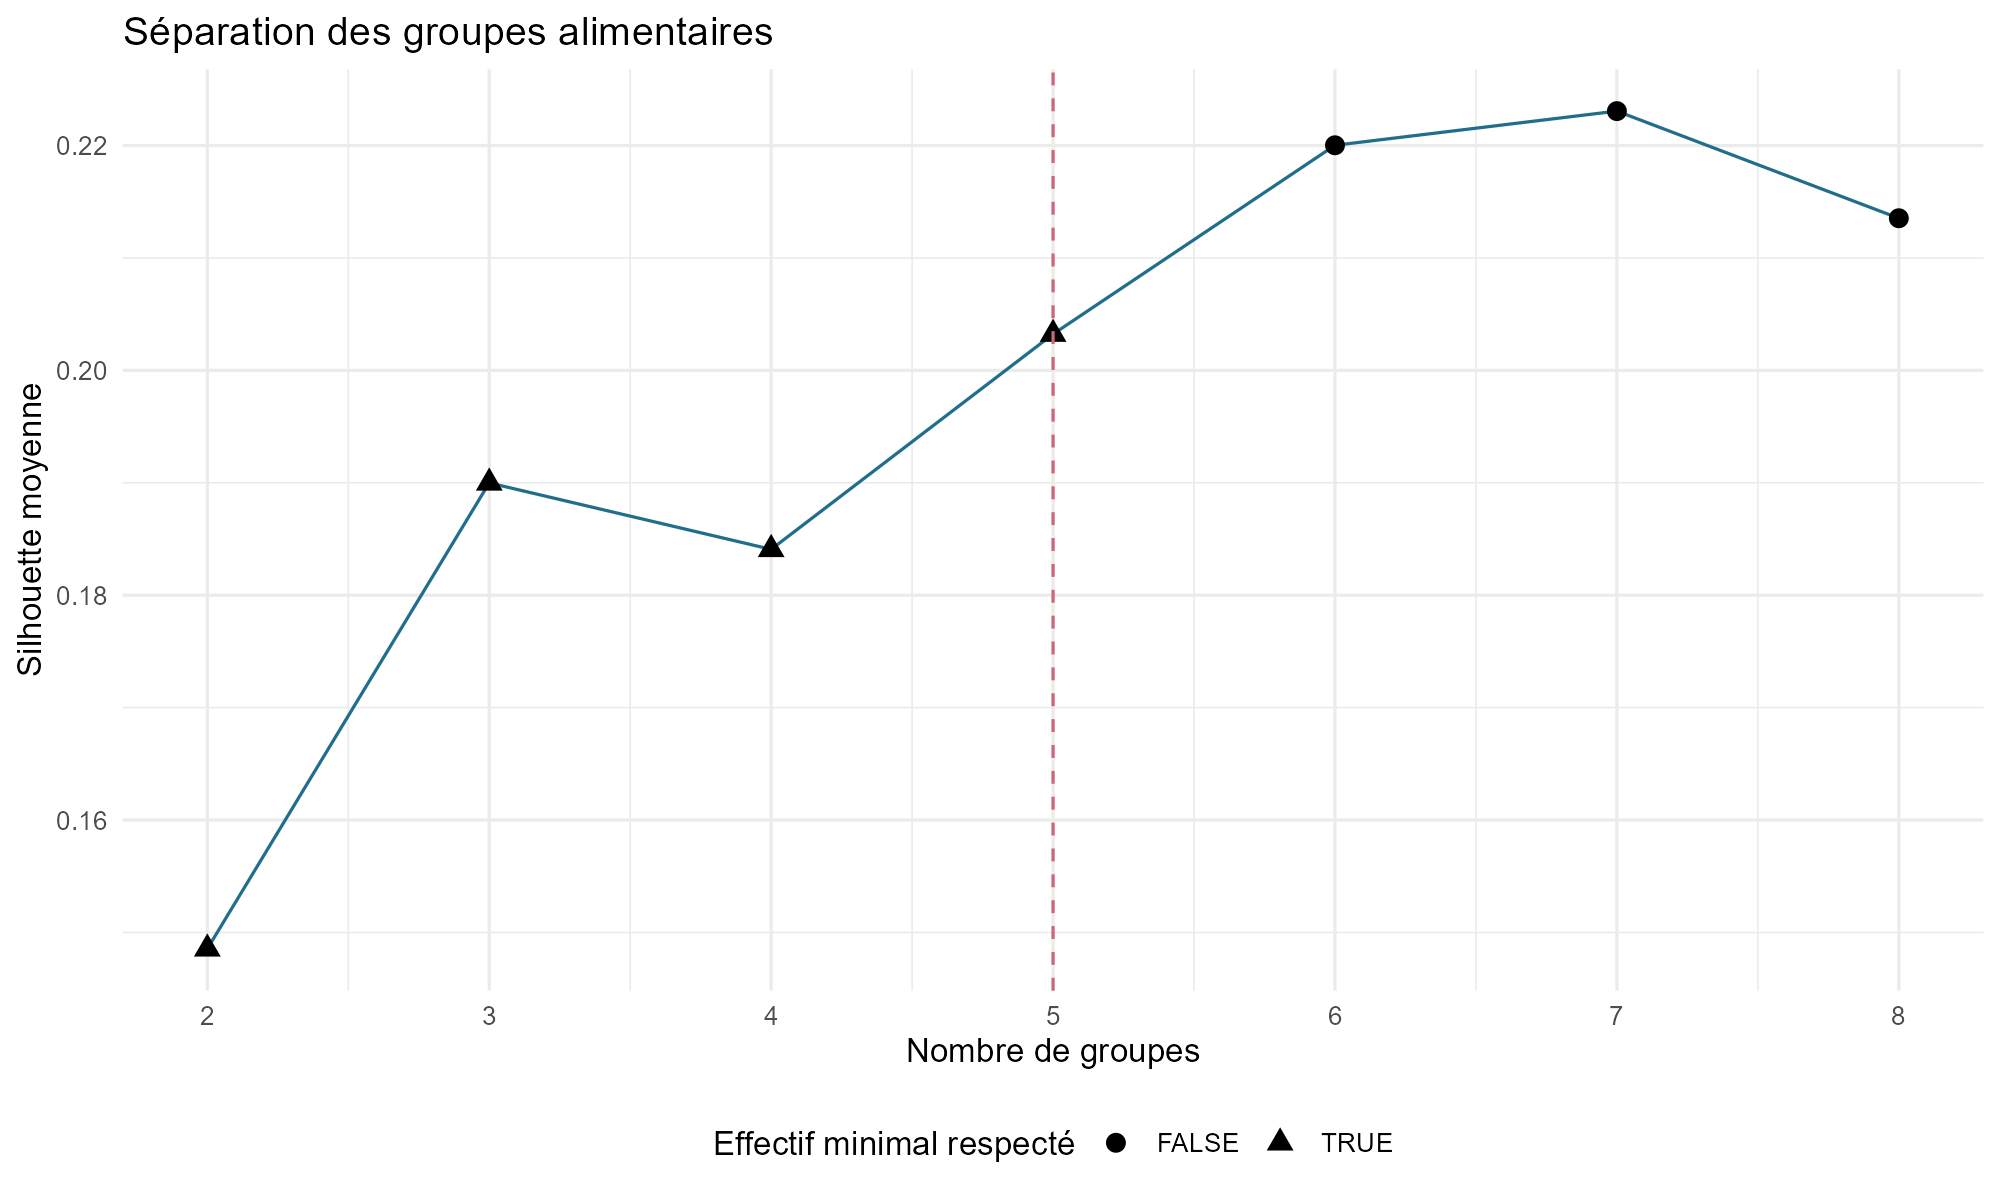

The data file committed next to this chart (first rows):
k; silhouette; effectif_min; effectifs; retenu
2; 0,148541924260721; 34; 75, 34; FALSE
3; 0,189989376929466; 27; 27, 54, 28; FALSE
4; 0,184076570211648; 25; 27, 25, 28, 29; FALSE
5; 0,203224341324869; 10; 10, 28, 29, 20, 22; TRUE
6; 0,220021545640764; 4; 10, 28, 28, 17, 4, 22; FALSE
7; 0,223061031864367; 4; 11, 28, 16, 4, 20, 13, 17; FALSE
8; 0,213531178080111; 4; 11, 23, 14, 4, 17, 13, 17, 10; FALSE
